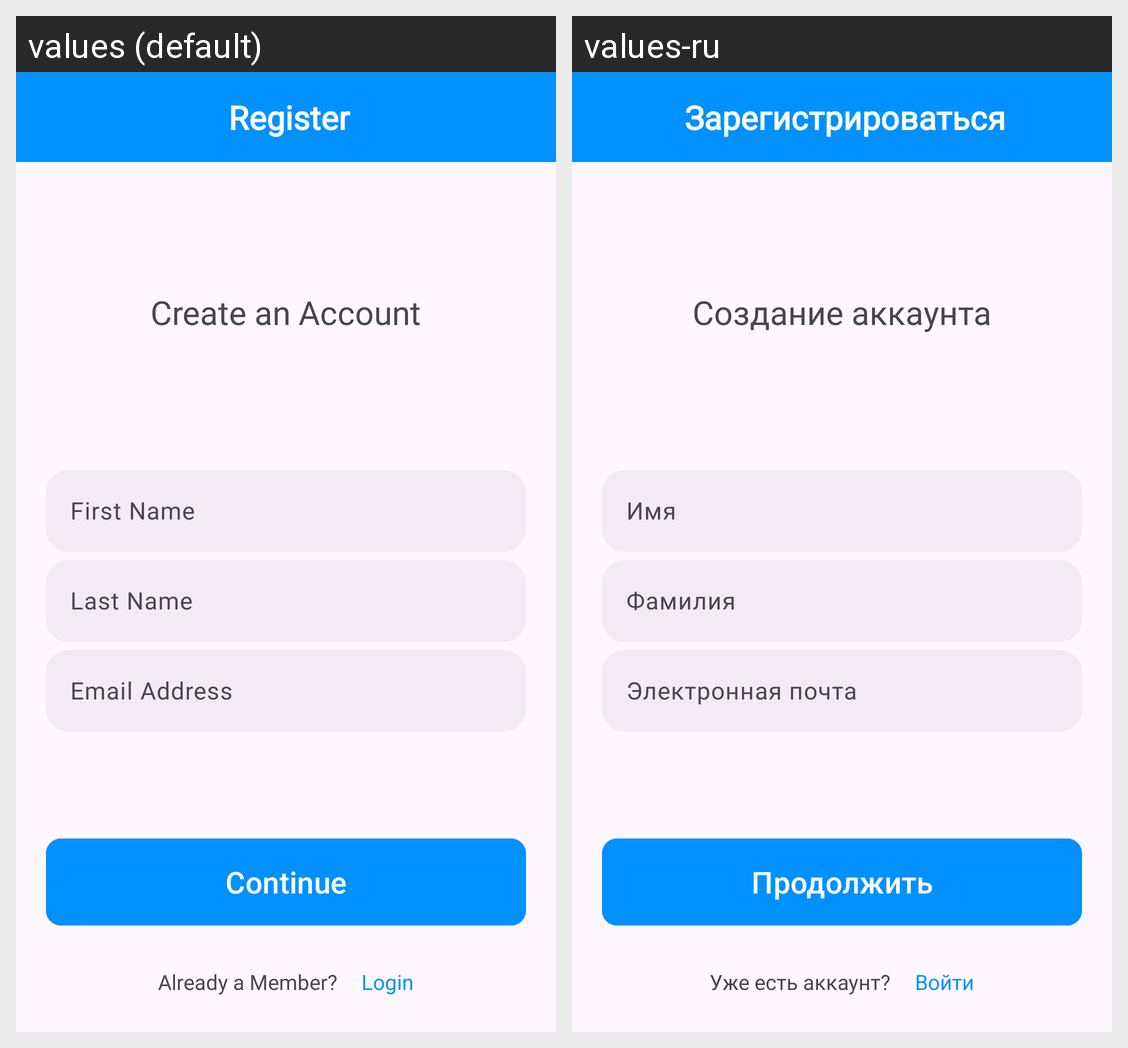

Strings drawn on this Android screen and how each of the app's shown locales translates them:
Android screen res/layout/fragment_registration.xml rendered under 2 locales, left to right: values (default), values-ru. Device: Nexus 5 (rendered at 1080×1920; each locale shown at half size, 540×960, under a caption strip naming it); theme Theme.LanguageLearning.
Strings drawn on this screen, with the default value and each locale's value (text and hints the layout hard-codes, and strings that could not be matched under every locale, appear in the picture but are not listed):

register
  values: Register
  values-ru: Зарегистрироваться

text_create_an_account
  values: Create an Account
  values-ru: Создание аккаунта

register_first_name_hint
  values: First Name
  values-ru: Имя

last_name
  values: Last Name
  values-ru: Фамилия

ea_hint
  values: Email Address
  values-ru: Электронная почта

s_continue
  values: Continue
  values-ru: Продолжить

tv_already_a_member
  values: Already a Member?
  values-ru: Уже есть аккаунт?

fr_login_fragment_login
  values: Login
  values-ru: Войти
